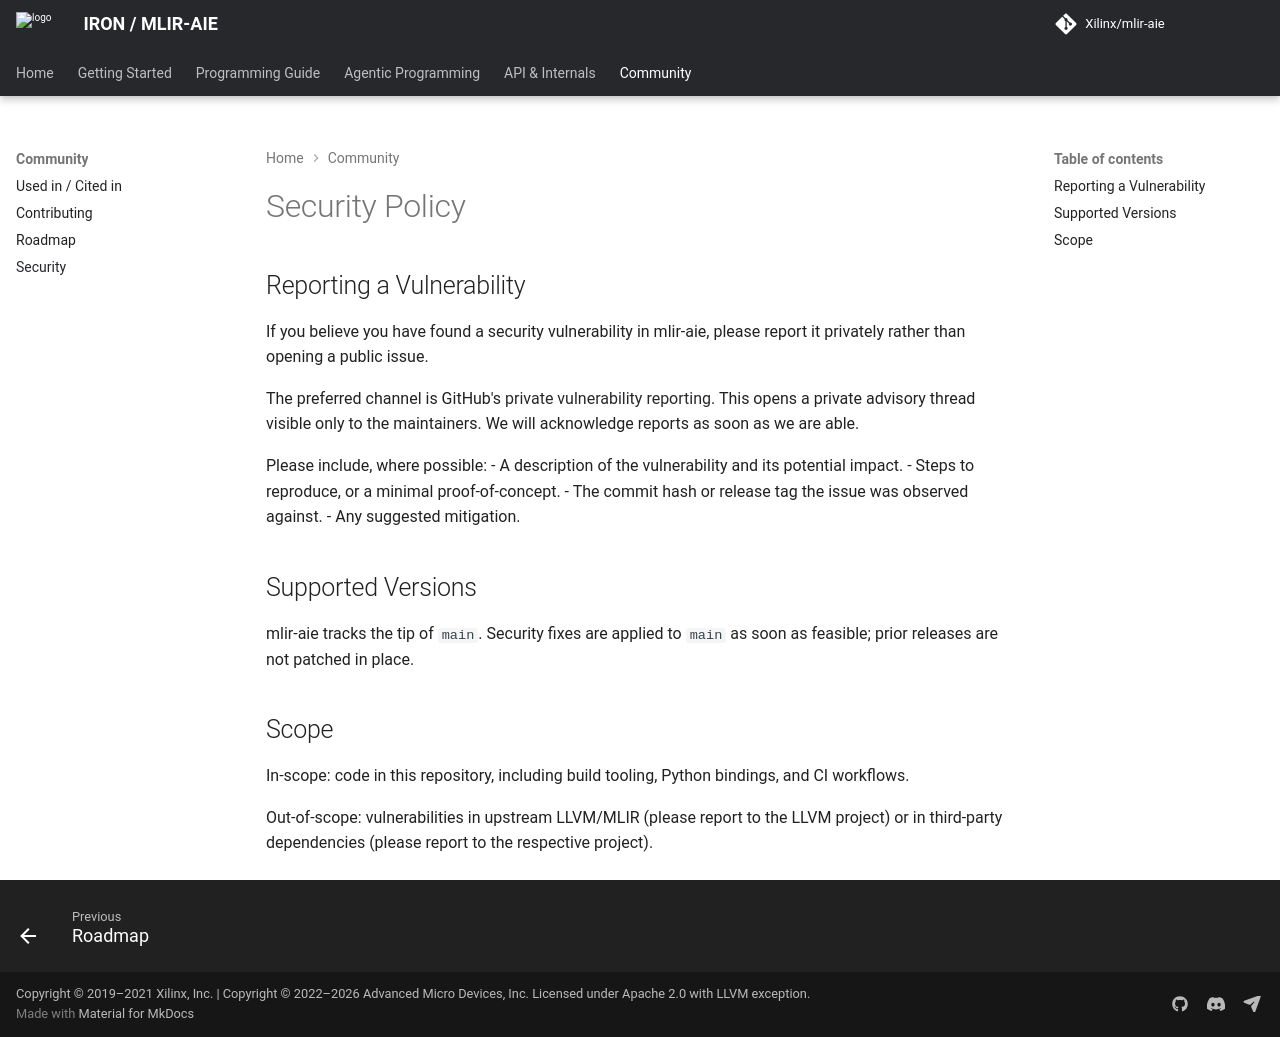

repository: Xilinx/mlir-aie · page: 1.4.3/SECURITY/index.html · generator: mkdocs

<!-- Copyright (C) 2026 Advanced Micro Devices, Inc.
SPDX-License-Identifier: Apache-2.0 WITH LLVM-exception -->

# Security Policy

## Reporting a Vulnerability

If you believe you have found a security vulnerability in mlir-aie, please
report it privately rather than opening a public issue.

The preferred channel is GitHub's [private vulnerability reporting](https://github.com/Xilinx/mlir-aie/security/advisories/new).
This opens a private advisory thread visible only to the maintainers. We
will acknowledge reports as soon as we are able.

Please include, where possible:
- A description of the vulnerability and its potential impact.
- Steps to reproduce, or a minimal proof-of-concept.
- The commit hash or release tag the issue was observed against.
- Any suggested mitigation.

## Supported Versions

mlir-aie tracks the tip of `main`. Security fixes are applied to `main`
as soon as feasible; prior releases are not patched in place.

## Scope

In-scope: code in this repository, including build tooling, Python
bindings, and CI workflows.

Out-of-scope: vulnerabilities in upstream LLVM/MLIR (please report to the
LLVM project) or in third-party dependencies (please report to the
respective project).
